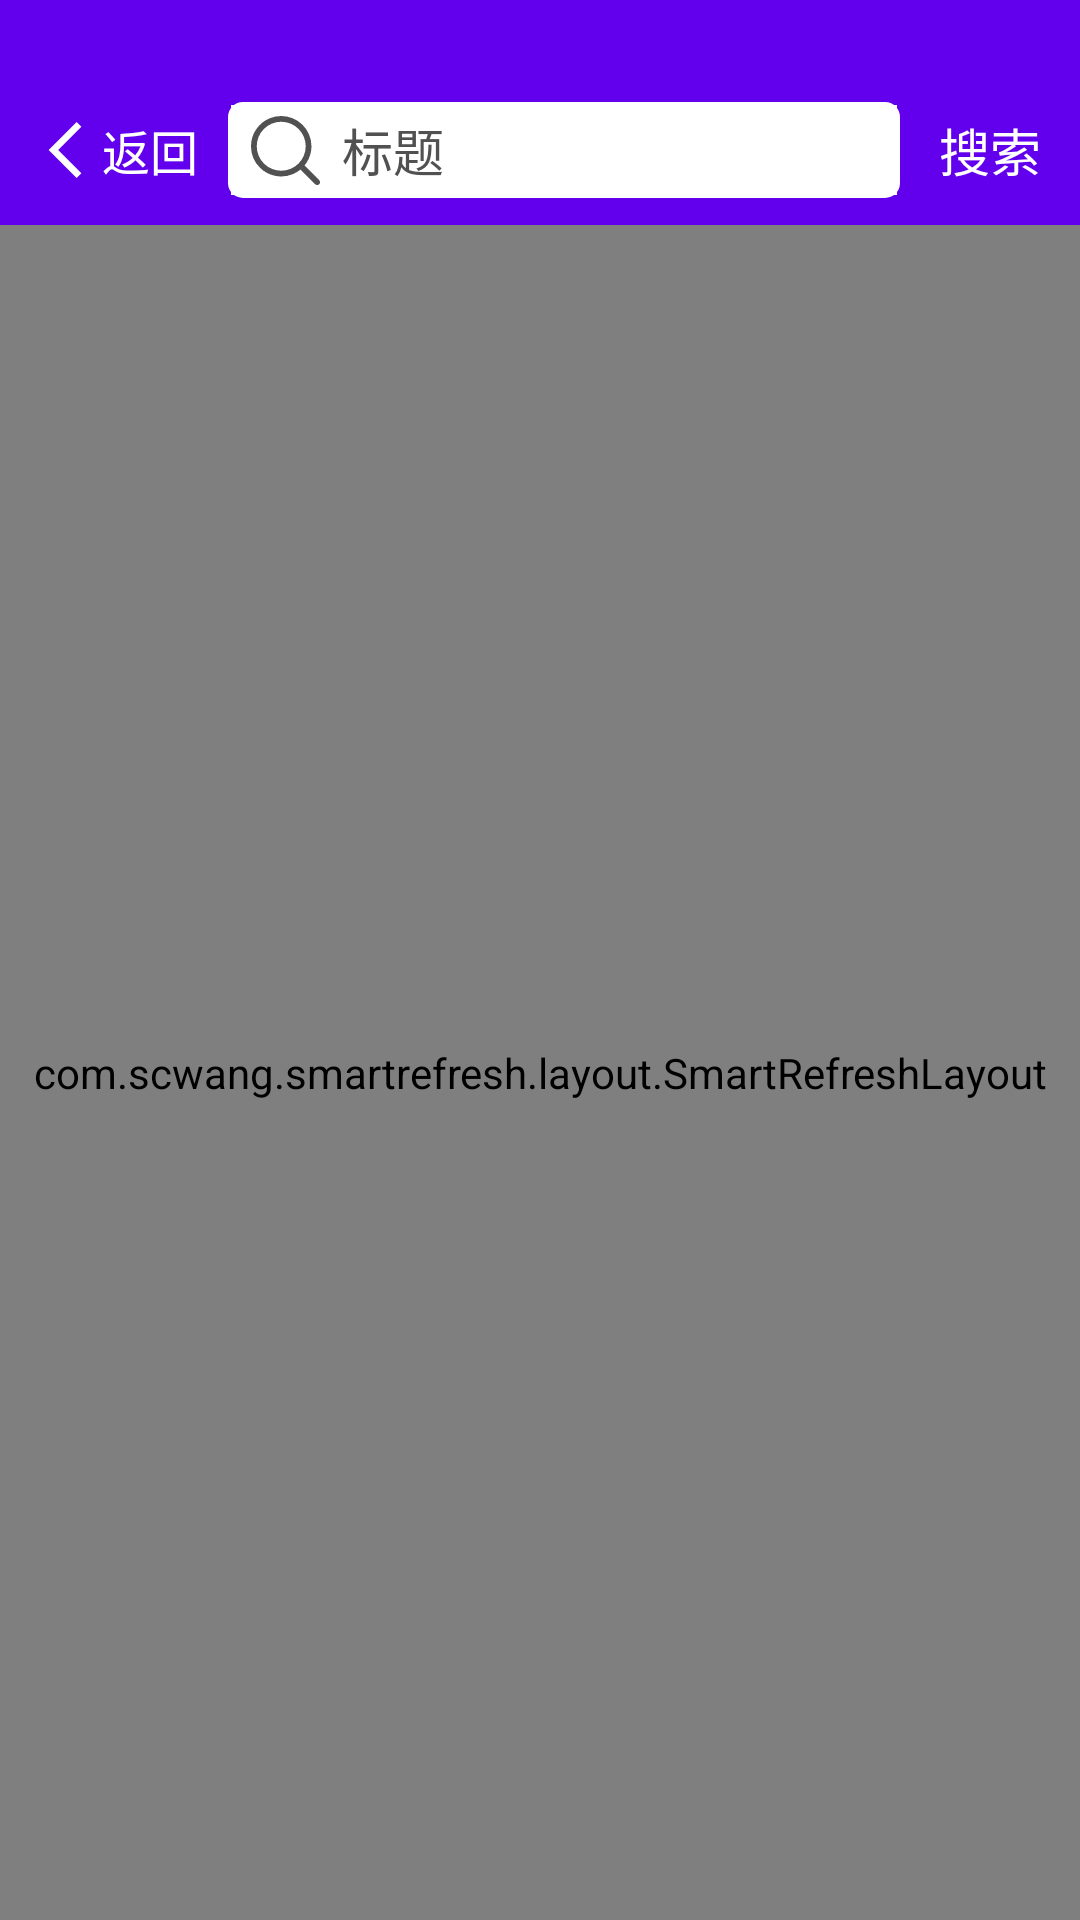

This screen was rendered from an Android layout file. Write that file and the resources it references.
<!-- AndroidManifest.xml: application theme Theme.Book_stadium_online_app -->
<!-- res/layout/activity_stadium_serach.xml -->
<?xml version="1.0" encoding="utf-8"?>
<androidx.constraintlayout.widget.ConstraintLayout xmlns:android="http://schemas.android.com/apk/res/android"
    xmlns:app="http://schemas.android.com/apk/res-auto"
    xmlns:tools="http://schemas.android.com/tools"
    android:layout_width="match_parent"
    android:layout_height="match_parent"
    tools:context=".ui.book.StadiumSearchActivity">

    <include android:id="@+id/stadium_search_navigation_bar"
        layout="@layout/include_search_navigation_bar"/>

    <TextView
        android:id="@+id/tipsTextView"
        android:visibility="gone"
        android:layout_width="wrap_content"
        android:layout_height="wrap_content"
        app:layout_constraintLeft_toLeftOf="parent"
        app:layout_constraintRight_toRightOf="parent"
        app:layout_constraintTop_toBottomOf="@id/stadium_search_navigation_bar"
        app:layout_constraintBottom_toBottomOf="parent"
        android:text="暂无结果"
        android:textColor="@color/black"
        android:textSize="18sp"/>

    <com.scwang.smartrefresh.layout.SmartRefreshLayout
        android:id="@+id/stadiumSmartRefreshLayout"
        android:layout_width="match_parent"
        android:layout_height="0dp"
        app:layout_constraintStart_toStartOf="parent"
        app:layout_constraintEnd_toEndOf="parent"
        app:layout_constraintTop_toBottomOf="@id/stadium_search_navigation_bar"
        app:layout_constraintBottom_toBottomOf="parent">

        
        
        <com.scwang.smartrefresh.layout.header.ClassicsHeader
            android:layout_width="match_parent"
            android:layout_height="wrap_content"/>

        <androidx.recyclerview.widget.RecyclerView
            android:id="@+id/stadiumRecyclerView"
            android:layout_width="match_parent"
            android:layout_height="wrap_content" />

        <com.scwang.smartrefresh.layout.footer.ClassicsFooter
            android:layout_width="match_parent"
            android:layout_height="wrap_content"/>

    </com.scwang.smartrefresh.layout.SmartRefreshLayout>

</androidx.constraintlayout.widget.ConstraintLayout>
<!-- res/layout/include_search_navigation_bar.xml (included above) -->
<?xml version="1.0" encoding="utf-8"?>
<androidx.constraintlayout.widget.ConstraintLayout xmlns:android="http://schemas.android.com/apk/res/android"
    xmlns:app="http://schemas.android.com/apk/res-auto"
    xmlns:tools="http://schemas.android.com/tools"
    android:id="@+id/search_navigation_bar"
    android:layout_width="match_parent"
    android:layout_height="75dp"
    android:background="@color/purple_500"
    android:paddingTop="25dp">

    <TextView
        android:id="@+id/backTextView"
        android:layout_width="wrap_content"
        android:layout_height="wrap_content"
        android:layout_marginLeft="10dp"
        android:drawableLeft="@drawable/ic_return_24dp"
        android:gravity="center_vertical"
        app:layout_constraintStart_toStartOf="parent"
        app:layout_constraintTop_toTopOf="parent"
        app:layout_constraintBottom_toBottomOf="parent"
        android:text="返回"
        android:textColor="#FFFFFF"
        android:textSize="16sp" />

    <EditText
        android:id="@+id/searchEditText"
        android:inputType="text"
        android:layout_width="0dp"
        android:layout_height="32dp"
        android:layout_marginLeft="10dp"
        android:layout_marginRight="60dp"
        app:layout_constraintBottom_toBottomOf="parent"
        app:layout_constraintEnd_toEndOf="parent"
        app:layout_constraintStart_toEndOf="@+id/backTextView"
        app:layout_constraintTop_toTopOf="parent"
        android:background="@drawable/border_search"
        android:gravity="center_vertical"
        android:paddingLeft="38dp"
        android:text="标题"
        android:textSize="17sp"
        android:textColor="#515151" />

    <ImageView
        android:id="@+id/imageView2"
        android:layout_width="23dp"
        android:layout_height="23dp"
        android:layout_marginLeft="7.5dp"
        app:layout_constraintStart_toStartOf="@+id/searchEditText"
        app:layout_constraintBottom_toBottomOf="parent"
        app:layout_constraintTop_toTopOf="parent"
        android:src="@drawable/ic_search_gray" />

    <TextView
        android:id="@+id/searchTextView"
        android:layout_width="60dp"
        android:layout_height="wrap_content"
        app:layout_constraintBaseline_toBaselineOf="@+id/searchEditText"
        app:layout_constraintStart_toEndOf="@+id/searchEditText"
        android:gravity="center"
        android:text="搜索"
        android:textSize="17sp"
        android:textColor="@color/white"/>


</androidx.constraintlayout.widget.ConstraintLayout>
<!-- resources referenced by this layout -->
<resources>
  <!-- drawable border_search (drawable) -->
  <?xml version="1.0" encoding="utf-8"?>
  
  <layer-list xmlns:android="http://schemas.android.com/apk/res/android" >
      
      <item>
          <shape>
              
              <solid android:color="@color/white"/>
              
              <corners android:radius="5dp"/>
          </shape>
      </item>
      <item android:top="1dp" android:bottom="1dp" android:left="1dp" android:right="1dp">
          <shape>
              
              <solid android:color="@color/white" />
          </shape>
      </item>
  </layer-list>
  <!-- drawable ic_return_24dp (drawable) -->
  <vector xmlns:android="http://schemas.android.com/apk/res/android"
      android:width="24dp"
      android:height="24dp"
      android:viewportHeight="1024"
      android:viewportWidth="1024">
      <path android:fillColor="#FFFFFF"
          android:pathData="M663.2,910.6L265,512.4l398.2,-398.1 67.9,67.9 -330.3,330.2 330.3,330.3z"/>
  </vector>
  <!-- drawable ic_search_gray (drawable) -->
  <vector android:height="20dp" android:viewportHeight="1024"
      android:viewportWidth="1024" android:width="20dp" xmlns:android="http://schemas.android.com/apk/res/android">
      <path android:fillColor="#515151" android:pathData="M131.41,765.72a448.75,448.75 0,0 0,492.19 96.1,442.97 442.97,0 0,0 110.74,-67.43L951.28,1011.45a41.96,41.96 0,0 0,30.15 12.3,42.45 42.45,0 0,0 42.57,-42.57 42.33,42.33 0,0 0,-12.3 -30.15L794.39,734.22A448.88,448.88 0,0 0,861.33 273.9,448.88 448.88,0 0,0 273.9,35.31 448.26,448.26 0,0 0,0 448.63a447.28,447.28 0,0 0,131.41 317.09zM85.27,448.63A363.36,363.36 0,1 1,448.63 812.11,363.6 363.6,0 0,1 85.27,448.63z"/>
  </vector>
  <style name="Theme.Book_stadium_online_app" parent="Theme.MaterialComponents.DayNight.DarkActionBar">
          
          <item name="colorPrimary">@color/purple_500</item>
          <item name="colorPrimaryVariant">@color/purple_700</item>
          <item name="colorOnPrimary">@color/white</item>
          
          <item name="colorSecondary">@color/teal_200</item>
          <item name="colorSecondaryVariant">@color/teal_700</item>
          <item name="colorOnSecondary">@color/black</item>
          
          <item name="android:statusBarColor" tools:targetApi="l">?attr/colorPrimaryVariant</item>
          
      </style>
  <!-- not gathered from this repository: default colours our renderer supplied (Android Studio template values) -->
  <color name="purple_500">#FF6200EE</color>
  <color name="purple_700">#FF3700B3</color>
  <color name="teal_200">#FF03DAC5</color>
  <color name="teal_700">#FF018786</color>
  <color name="black">#FF000000</color>
  <color name="white">#FFFFFFFF</color>
</resources>
